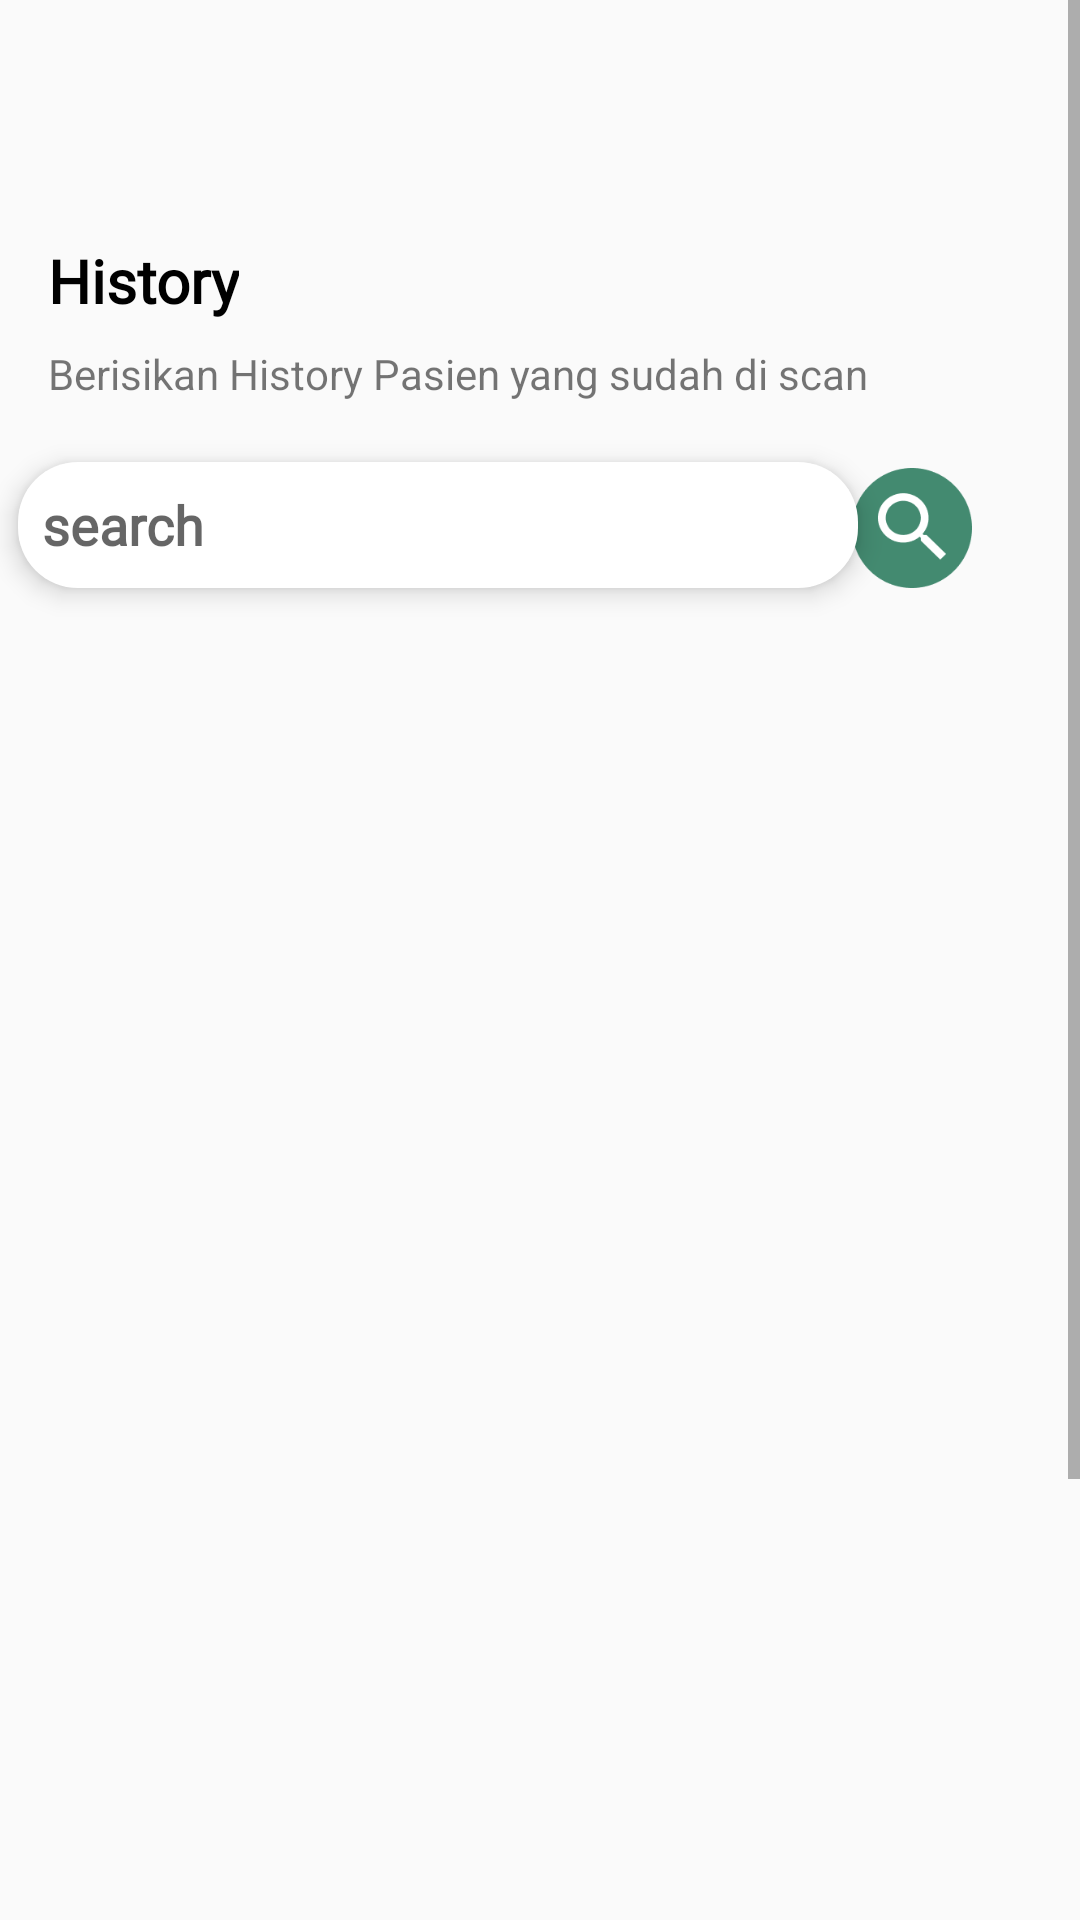

This screen was rendered from an Android layout file. Write that file and the resources it references.
<!-- AndroidManifest.xml: application theme Theme.HospitalApps -->
<!-- res/layout/activity_history_nama.xml -->
<?xml version="1.0" encoding="utf-8"?>
<ScrollView xmlns:android="http://schemas.android.com/apk/res/android"
    xmlns:app="http://schemas.android.com/apk/res-auto"
    xmlns:tools="http://schemas.android.com/tools"
    android:layout_width="match_parent"
    android:layout_height="match_parent"
    tools:context=".HistoryNamaActivity">

    <androidx.constraintlayout.widget.ConstraintLayout
        android:layout_width="match_parent"
        android:layout_height="match_parent">


    <TextView
        android:id="@+id/textView8"
        android:layout_width="wrap_content"
        android:layout_height="wrap_content"
        android:layout_marginStart="16dp"
        android:layout_marginTop="80dp"
        android:fontFamily="@font/roboto"
        android:text="History"
        android:textColor="@color/black"
        android:textSize="20sp"
        android:textStyle="bold"
        app:layout_constraintStart_toStartOf="parent"
        app:layout_constraintTop_toTopOf="parent" />

    <TextView
        android:id="@+id/textView9"
        android:layout_width="wrap_content"
        android:layout_height="wrap_content"
        android:layout_marginStart="16dp"
        android:layout_marginTop="8dp"
        android:text="Berisikan History Pasien yang sudah di scan"
        app:layout_constraintStart_toStartOf="parent"
        app:layout_constraintTop_toBottomOf="@+id/textView8" />


        <EditText
            android:id="@+id/eT_search"
            android:layout_width="280dp"
            android:layout_height="42dp"
            android:layout_marginStart="16dp"
            android:layout_marginTop="20dp"
            android:layout_marginEnd="8dp"
            android:background="@drawable/bg_white"
            android:elevation="5dp"
            android:fontFamily="@font/roboto"
            android:padding="8dp"
            android:hint="search"
            android:textColor="@color/black"
            android:textStyle="bold"
            app:layout_constraintEnd_toStartOf="@+id/btn_search"
            app:layout_constraintStart_toStartOf="parent"
            app:layout_constraintTop_toBottomOf="@+id/textView9" />

        <Button
            android:id="@+id/btn_search"
            android:layout_width="40dp"
            android:layout_height="40dp"
            android:layout_marginTop="156dp"
            android:layout_marginEnd="36dp"
            android:background="@drawable/btn_search"
            app:layout_constraintEnd_toEndOf="parent"
            app:layout_constraintTop_toTopOf="parent" />

        <androidx.recyclerview.widget.RecyclerView
        android:id="@+id/rV_nama_pasien"
        android:layout_width="409dp"
        android:layout_height="595dp"
        android:layout_marginTop="40dp"
        app:layout_constraintBottom_toBottomOf="parent"
        app:layout_constraintEnd_toEndOf="parent"
        app:layout_constraintStart_toStartOf="parent"
        app:layout_constraintTop_toBottomOf="@+id/eT_search" />
    </androidx.constraintlayout.widget.ConstraintLayout>

</ScrollView>
<!-- resources referenced by this layout -->
<resources>
  <color name="black">#FF000000</color>
  <!-- drawable bg_white (drawable) -->
  <?xml version="1.0" encoding="UTF-8"?>
  <shape xmlns:android="http://schemas.android.com/apk/res/android">
      <corners android:radius="20dp"/>
      <solid android:color="@color/white" />
  </shape>
  <!-- drawable btn_search: png bitmap (drawable-v24, 4294 bytes) -->
  <style name="Theme.HospitalApps" parent="Theme.AppCompat.DayNight.NoActionBar">
          
          <item name="colorPrimary">@color/purple_500</item>
          <item name="colorPrimaryVariant">@color/purple_700</item>
          <item name="colorOnPrimary">@color/white</item>
          
          <item name="colorSecondary">@color/teal_200</item>
          <item name="colorSecondaryVariant">@color/teal_700</item>
          <item name="colorOnSecondary">@color/black</item>
          
          <item name="android:statusBarColor" tools:targetApi="l">?attr/colorPrimaryVariant</item>
          
      </style>
  <color name="white">#FFFFFFFF</color>
  <color name="purple_500">#FF6200EE</color>
  <color name="purple_700">#FF3700B3</color>
  <color name="teal_200">#FF03DAC5</color>
  <color name="teal_700">#FF018786</color>
</resources>
